Photos from the image-classification dataset "Defect_Detection_CNN_v_1_0_4" in the GitHub repository liqingxun0926/Defect-Detection. Its 2 classes are: defect, no defect.

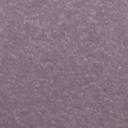
Label: no defect

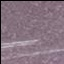
Label: defect

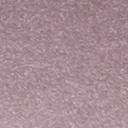
Label: no defect

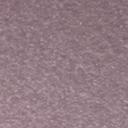
Label: no defect

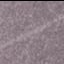
Label: defect

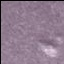
Label: defect
